Labelled photos from "半导体芯片表面缺陷检测(预处理后)", an image-classification folder in Baird-Li/Lizhipeng1. The possible labels are: ZF scratch, broken, pin break, scratch.

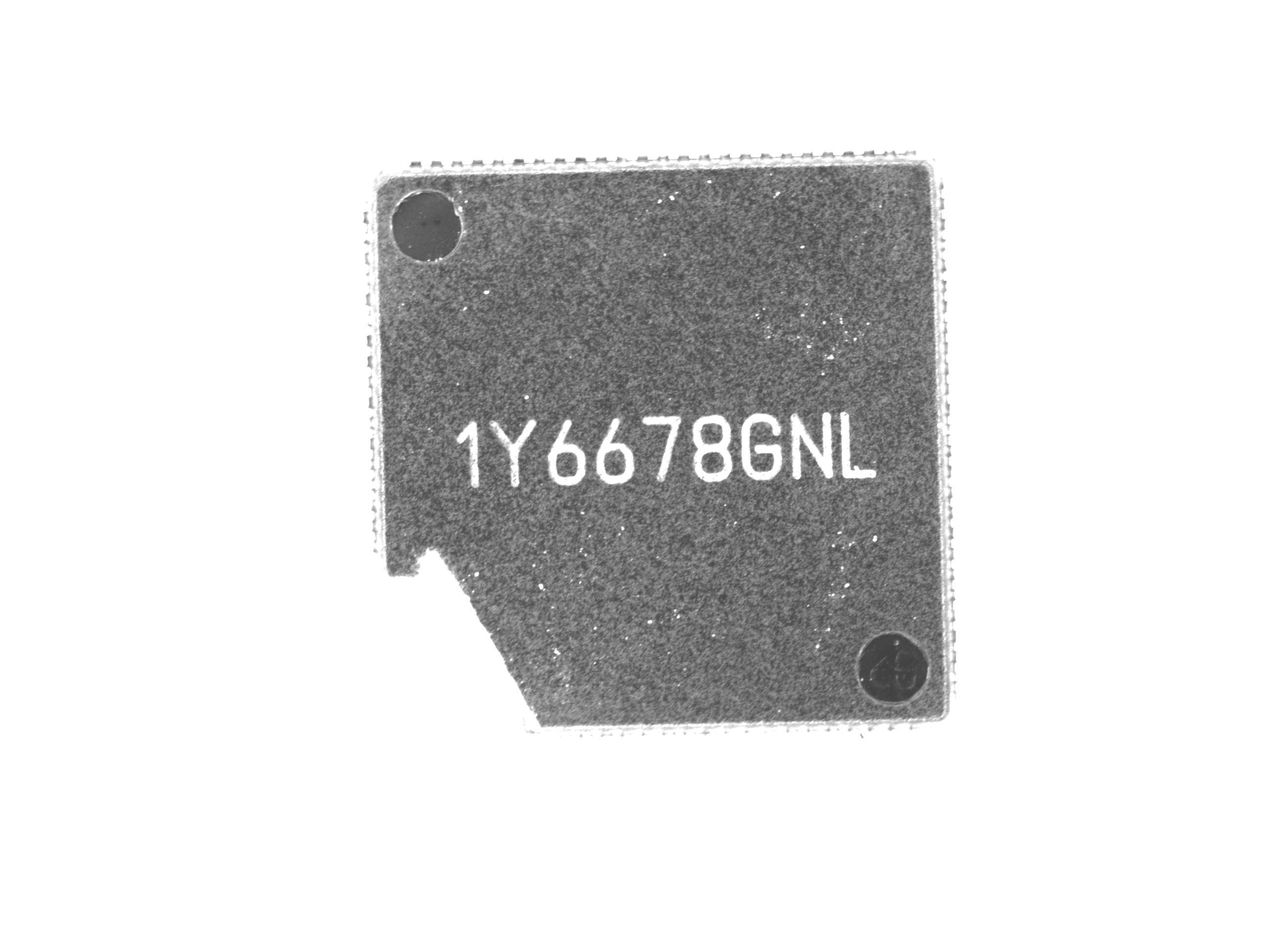
Label: broken

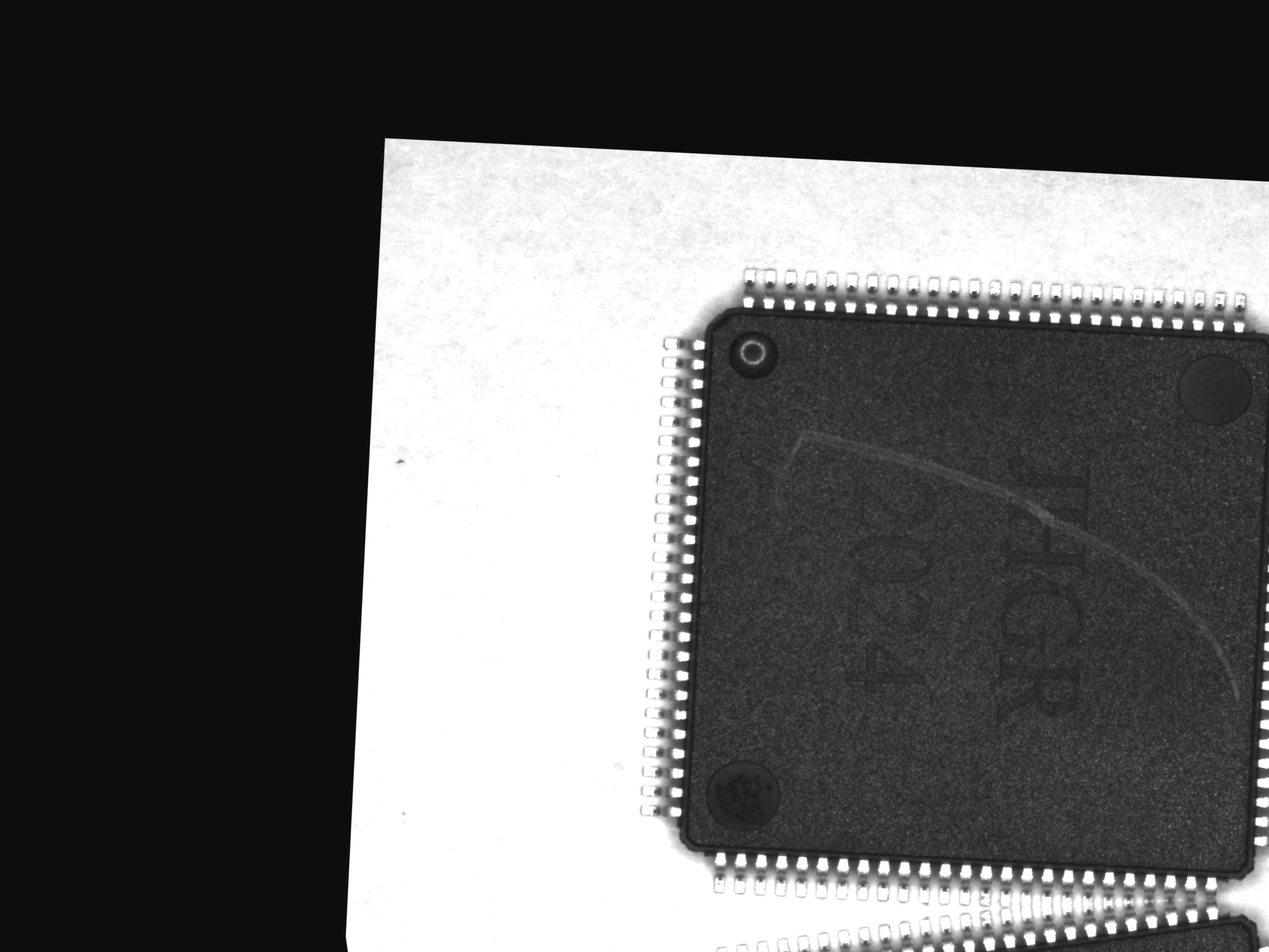
Label: scratch

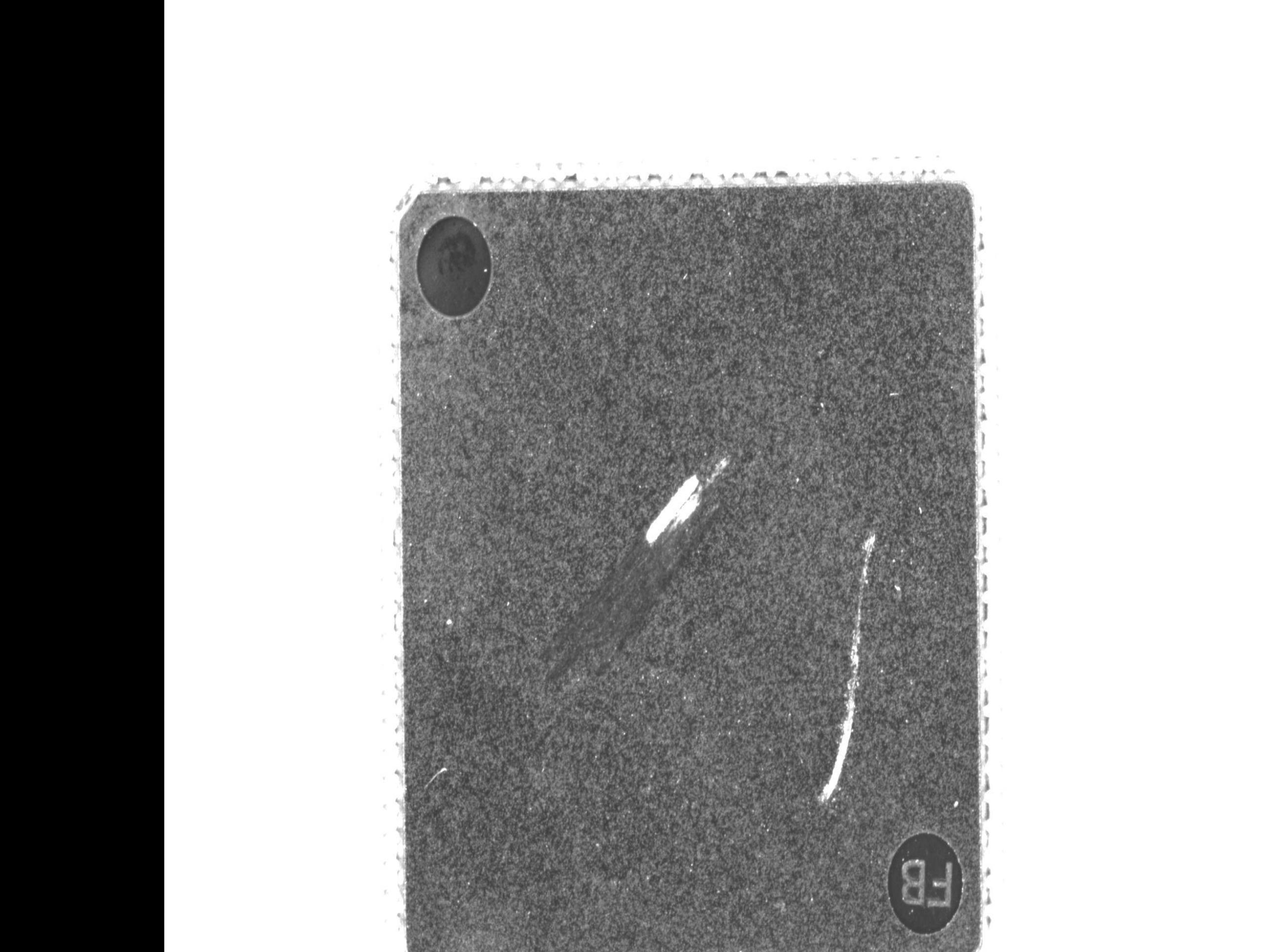
Label: ZF scratch

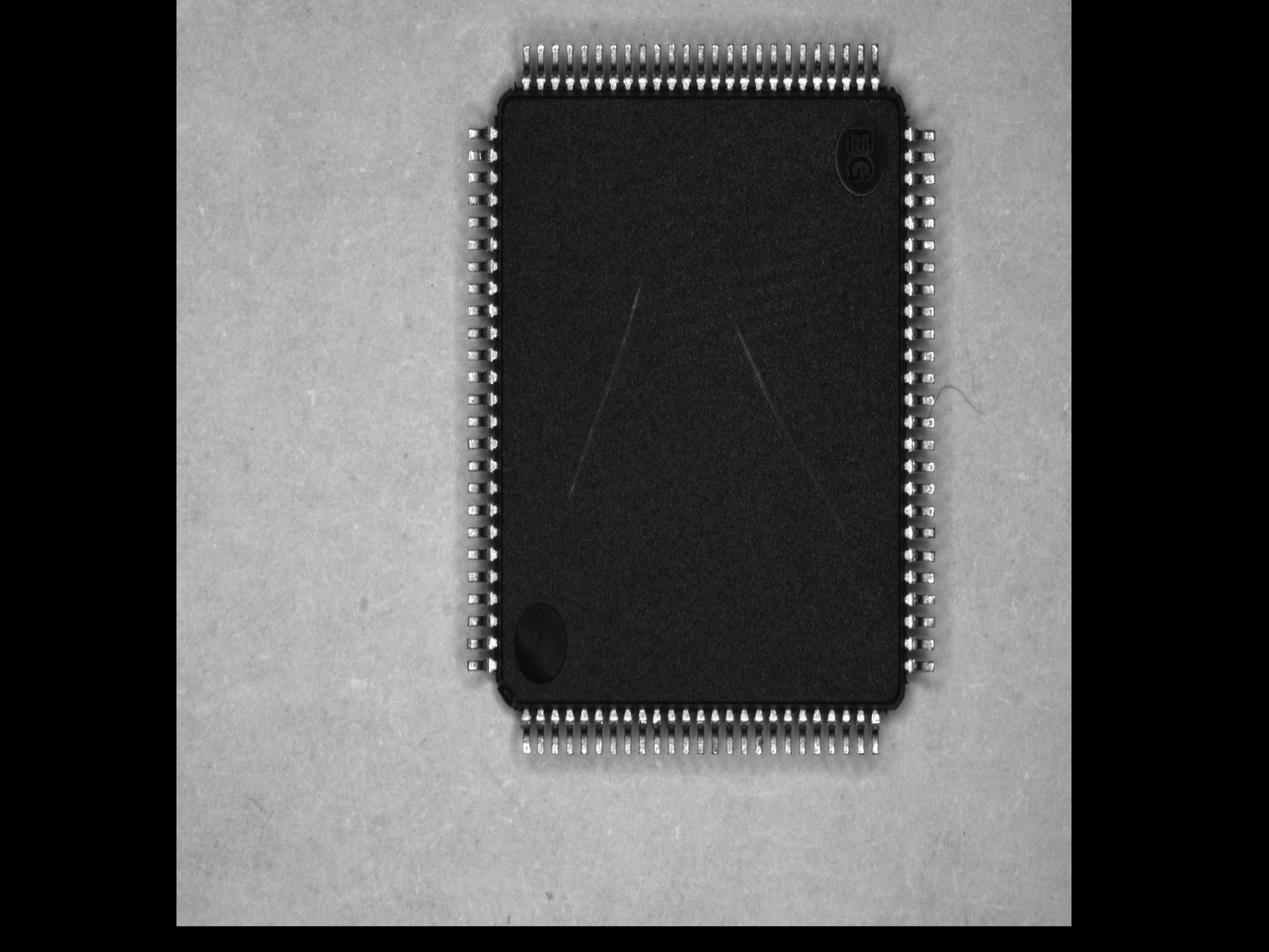
Label: scratch

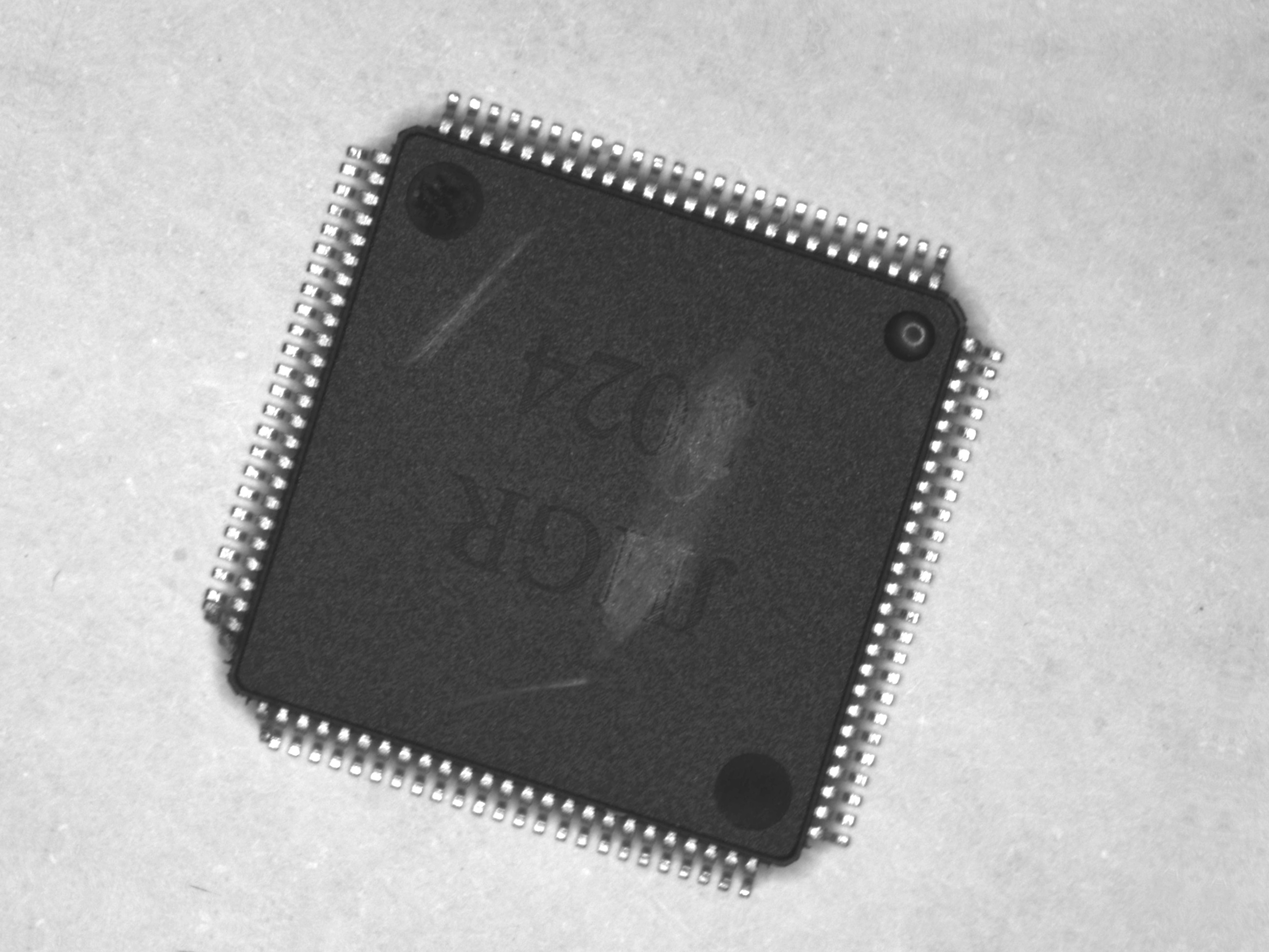
Label: pin break

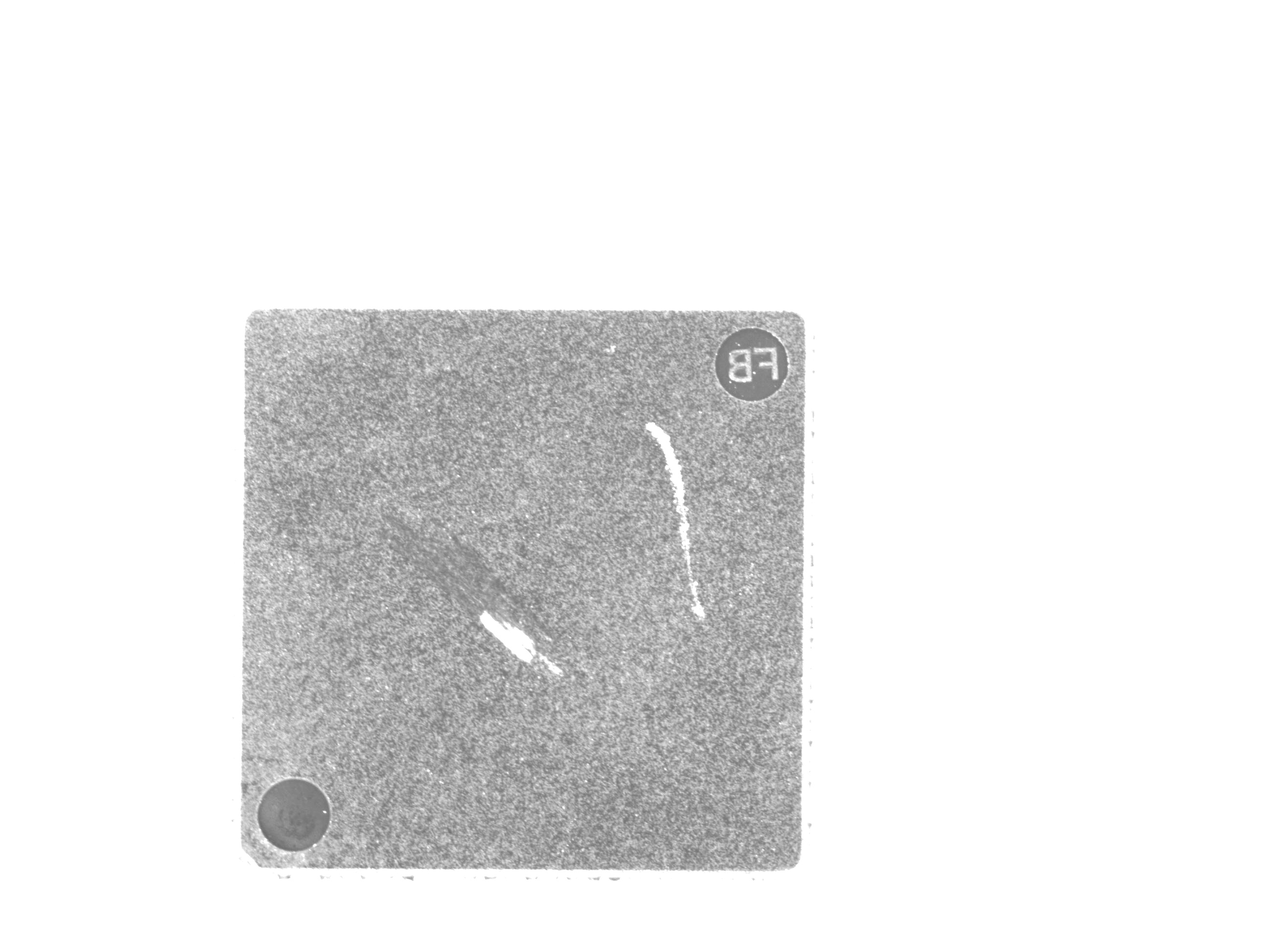
Label: ZF scratch
